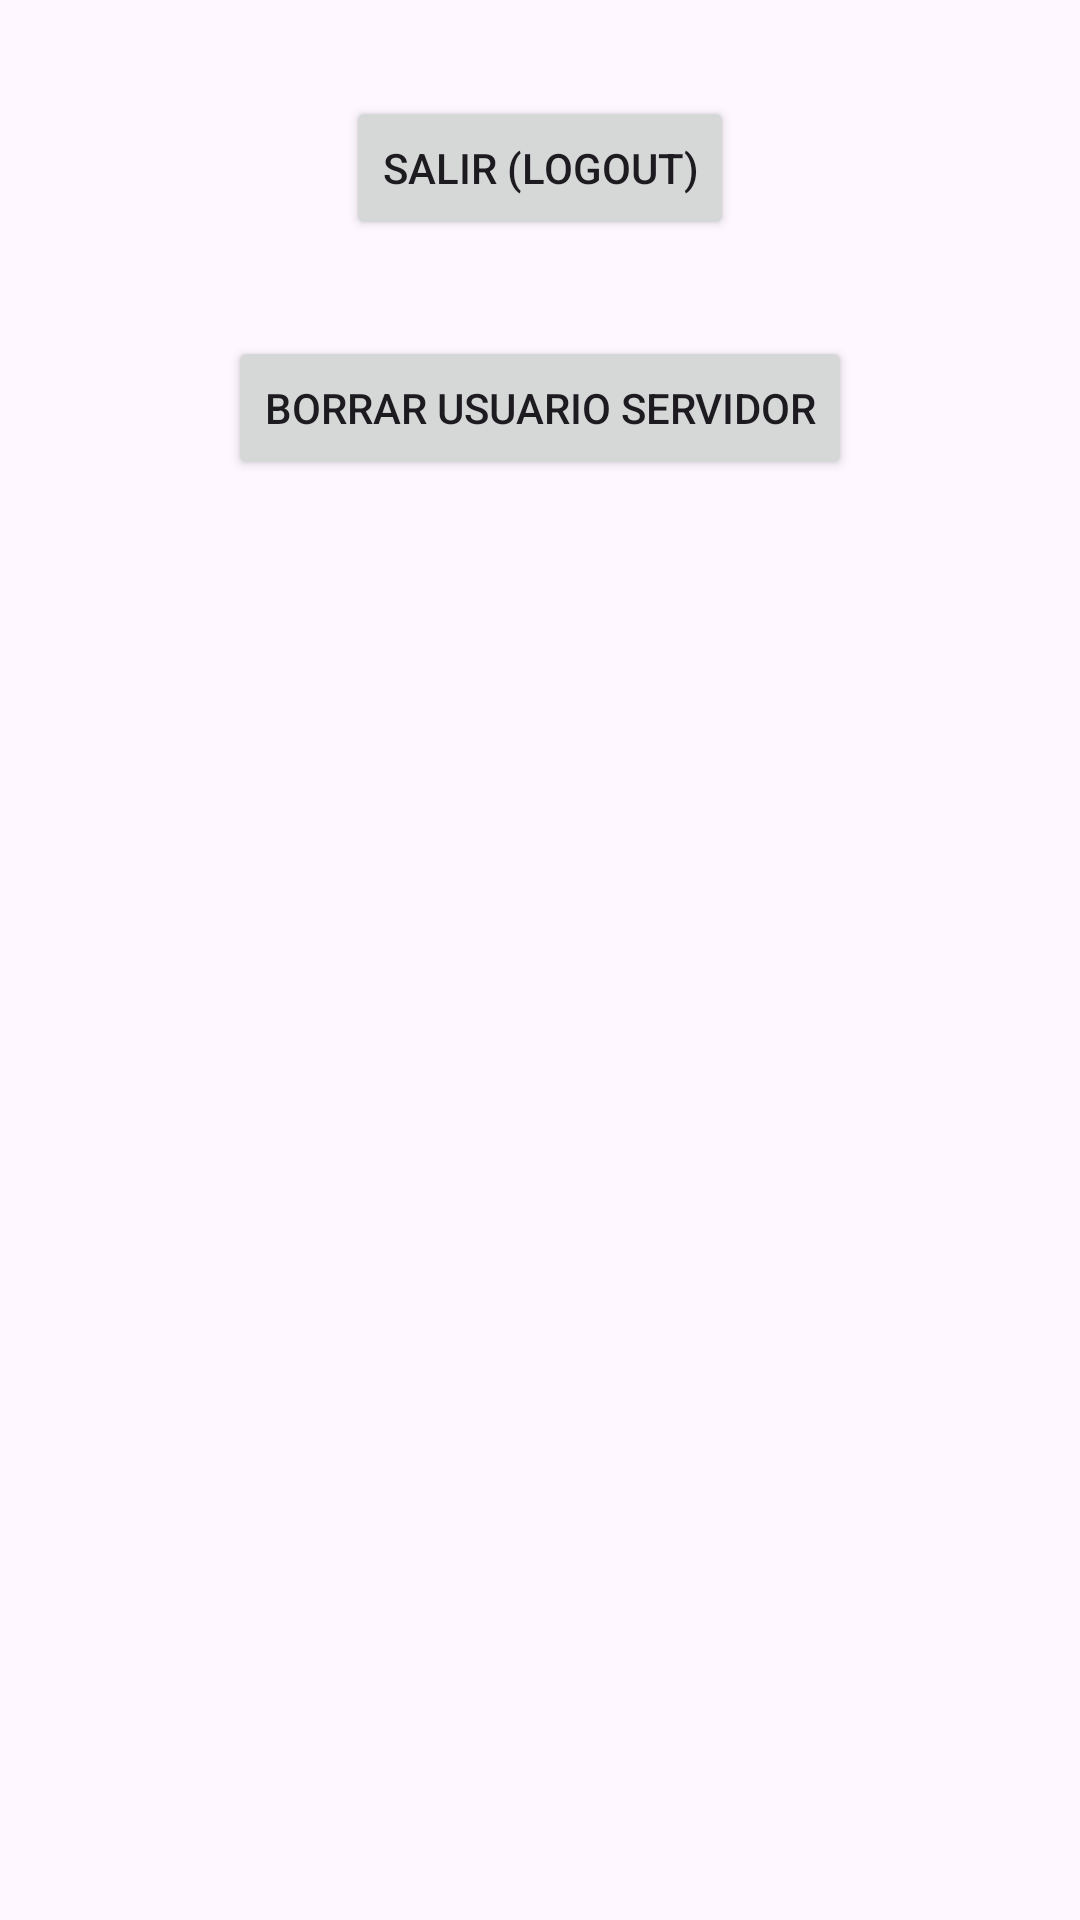

Reconstruct the res/layout file that produces this screen, plus the resources it refers to.
<!-- AndroidManifest.xml: application theme Theme.AppJAR -->
<!-- res/layout/activity_google_auth.xml -->
<?xml version="1.0" encoding="utf-8"?>
<androidx.constraintlayout.widget.ConstraintLayout xmlns:android="http://schemas.android.com/apk/res/android"
    xmlns:app="http://schemas.android.com/apk/res-auto"
    xmlns:tools="http://schemas.android.com/tools"
    android:id="@+id/main"
    android:layout_width="match_parent"
    android:layout_height="match_parent"
    tools:context=".googleAuth.GoogleAuthActivity">

    <Button
        android:id="@+id/button9"
        android:onClick="salirLogout"
        android:layout_width="wrap_content"
        android:layout_height="wrap_content"
        android:layout_marginTop="32dp"
        android:text="SALIR (LOGOUT)"
        app:layout_constraintEnd_toEndOf="parent"
        app:layout_constraintStart_toStartOf="parent"
        app:layout_constraintTop_toTopOf="parent" />

    <Button
        android:id="@+id/button10"
        android:onClick="borrarUsuarioServidor"
        android:layout_width="wrap_content"
        android:layout_height="wrap_content"
        android:layout_marginTop="32dp"
        android:text="Borrar Usuario Servidor"
        app:layout_constraintEnd_toEndOf="parent"
        app:layout_constraintStart_toStartOf="parent"
        app:layout_constraintTop_toBottomOf="@+id/button9" />
</androidx.constraintlayout.widget.ConstraintLayout>
<!-- resources referenced by this layout -->
<resources>
  <style name="Theme.AppJAR" parent="Base.Theme.AppJAR" />
  <style name="Base.Theme.AppJAR" parent="Theme.Material3.DayNight">
          
          <item name="colorPrimary">@color/miazul</item>
          
      </style>
  <color name="miazul">#0033cc</color>
</resources>
